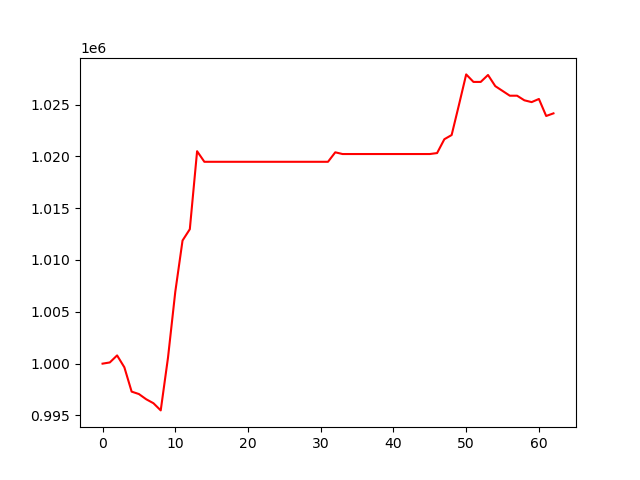

Data behind this chart, as committed beside it:
, 0
0, 1000000
1, 1000116
2, 1000795
3, 999647
4, 997302
5, 997068
6, 996566
7, 996181
8, 995490
9, 1000580
10, 1006922
11, 1011880
12, 1012971
13, 1020494
14, 1019474
15, 1019474
16, 1019474
17, 1019474
18, 1019474
19, 1019474
20, 1019474
21, 1019474
22, 1019474
23, 1019474
24, 1019474
25, 1019474
26, 1019474
27, 1019474
28, 1019474
29, 1019474
30, 1019474
31, 1019474
32, 1020388
33, 1020223
34, 1020223
35, 1020223
36, 1020223
37, 1020223
38, 1020223
39, 1020223
40, 1020223
41, 1020223
42, 1020223
43, 1020223
44, 1020223
45, 1020223
46, 1020315
47, 1021653
48, 1022055
49, 1024946
50, 1027904
51, 1027179
52, 1027179
53, 1027849
54, 1026773
55, 1026311
56, 1025849
57, 1025849
58, 1025405
59, 1025231
... 3 more rows
